Run: headless pygame with SDL's dummy video driver; simulated clock (each Clock.tick advances the game by its frame time, no real sleeping); random seed 0; keys injected as events and as key.get_pressed() state; no mouse input.
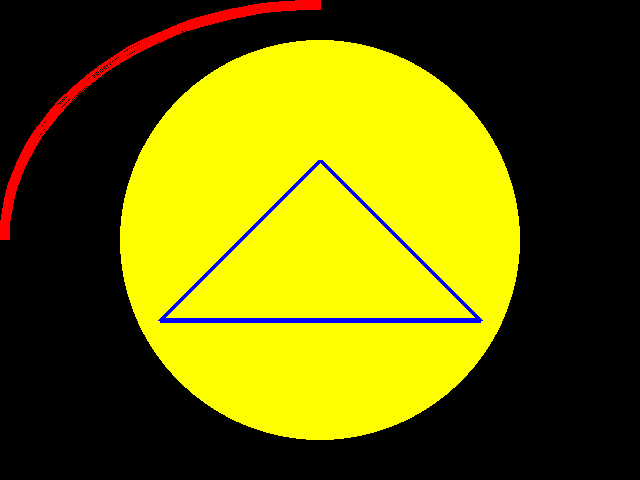
Frame 1 of 4 · flips 1–60 · no input
Frame 2 of 4 · flips 61–180 · tapped SPACE, RETURN · held RIGHT (→), D · screen unchanged from frame 1, image omitted
Frame 3 of 4 · flips 181–300 · held DOWN (↓), S · screen unchanged from frame 2, image omitted
Frame 4 of 4 · flips 301–420 · held LEFT (←), A, UP (↑), W · screen unchanged from frame 3, image omitted

The pygame program that drew these frames:

import pygame
import math
pygame.init()
screen = pygame.display.set_mode((640, 480), 0, 32)
while True:
    # Desenha a tela
    pygame.draw.circle(screen, (255, 255, 0), (320, 240), 200, 0)
    pygame.draw.polygon(screen, (0, 0, 255), [(320, 160), (480, 320), (160, 320)], 5)
    pygame.draw.arc(screen, (255, 0, 0), (0, 0, 640, 480), math.pi / 2, math.pi, 10)
    pygame.display.update()

    # Captura eventos
    for e in pygame.event.get():
        if e.type == pygame.QUIT:
            exit()
